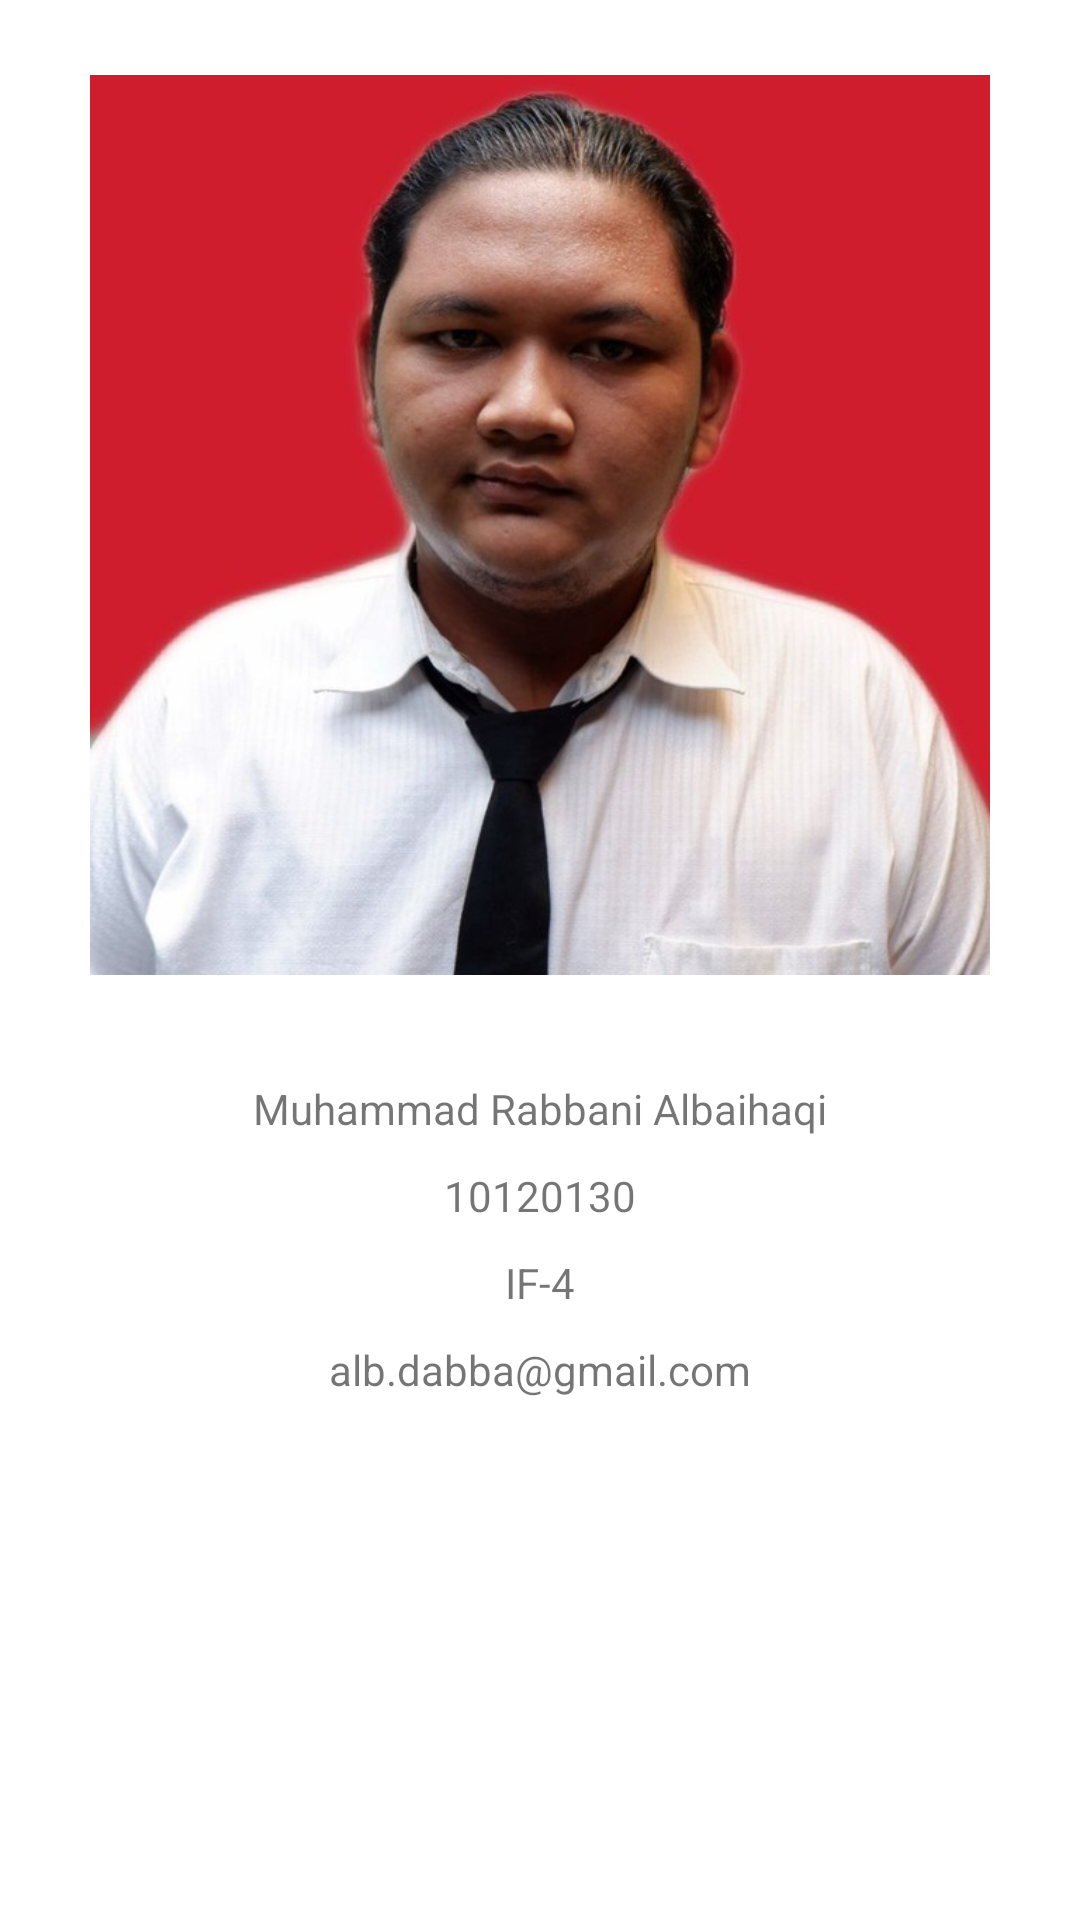

This screen was rendered from an Android layout file. Write that file and the resources it references.
<!-- AndroidManifest.xml: application theme Theme.LatihanSensorGPS_10120130 -->
<!-- res/layout/activity_profile_fragment.xml -->
<?xml version="1.0" encoding="utf-8"?>
<FrameLayout
    xmlns:android="http://schemas.android.com/apk/res/android"
    xmlns:app="http://schemas.android.com/apk/res-auto"
    xmlns:tools="http://schemas.android.com/tools"
    android:layout_width="match_parent"
    android:layout_height="match_parent"
    tools:context=".ui.profile.ProfileFragment">

    <RelativeLayout
        android:layout_width="match_parent"
        android:layout_height="match_parent">

        <ImageView
            android:id="@+id/fotoprofile"
            android:layout_width="300dp"
            android:layout_height="350dp"
            android:layout_centerHorizontal="true"
            android:src="@drawable/profile" />

        <TextView
            android:id="@+id/namatxt"
            android:layout_width="wrap_content"
            android:layout_height="wrap_content"
            android:text="Muhammad Rabbani Albaihaqi"
            android:layout_centerHorizontal="true"
            android:layout_below="@+id/fotoprofile"
            android:paddingTop="10dp" />

        <TextView
            android:id="@+id/kelastxt"
            android:layout_width="wrap_content"
            android:layout_height="wrap_content"
            android:text="10120130"
            android:layout_centerHorizontal="true"
            android:layout_below="@+id/namatxt"
            android:paddingTop="10dp"/>

        <TextView
            android:id="@+id/nimtxt"
            android:layout_width="wrap_content"
            android:layout_height="wrap_content"
            android:text="IF-4"
            android:layout_centerHorizontal="true"
            android:layout_below="@+id/kelastxt"
            android:paddingTop="10dp"/>

        <TextView
            android:id="@+id/emailtxt"
            android:layout_width="wrap_content"
            android:layout_height="wrap_content"
            android:text="alb.dabba@gmail.com"
            android:layout_centerHorizontal="true"
            android:layout_below="@+id/nimtxt"
            android:paddingTop="10dp"/>
    </RelativeLayout>

</FrameLayout>
<!-- resources referenced by this layout -->
<resources>
  <!-- drawable profile: jpeg bitmap (drawable, 65603 bytes) -->
  <style name="Theme.LatihanSensorGPS_10120130" parent="Theme.MaterialComponents.DayNight.DarkActionBar">
          
          <item name="colorPrimary">@color/purple_500</item>
          <item name="colorPrimaryVariant">@color/purple_700</item>
          <item name="colorOnPrimary">@color/white</item>
          
          <item name="colorSecondary">@color/teal_200</item>
          <item name="colorSecondaryVariant">@color/teal_700</item>
          <item name="colorOnSecondary">@color/black</item>
          
          <item name="android:statusBarColor">?attr/colorPrimaryVariant</item>
          
      </style>
  <!-- not gathered from this repository: default colours our renderer supplied (Android Studio template values) -->
  <color name="purple_500">#FF6200EE</color>
  <color name="purple_700">#FF3700B3</color>
  <color name="teal_200">#FF03DAC5</color>
  <color name="teal_700">#FF018786</color>
  <color name="black">#FF000000</color>
  <color name="white">#FFFFFFFF</color>
</resources>
